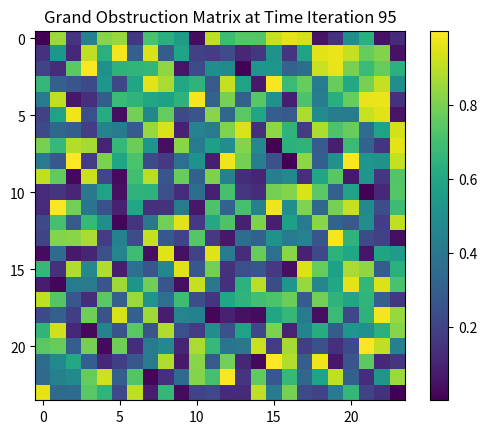

Write Python code to recreate this figure.
import numpy as np
import matplotlib.pyplot as plt

map_iteration_period = 20 # Can be other values (must determine in game)
grand_obstruction_matrix_size = 24 + (500 // map_iteration_period) # check if // is correct
obstruction_direction = 1 # Range {-1,1}, with 1 meaning the little matrix moves northeast, and -1 meaning it moves southwest

class SymmetricMatrix:
  def __init__(self, size):
    self.size = size
    self.data = np.zeros((size, size))
    
  def get_entangled_index(self, i, j):
    return self.size - j - 1, self.size - i - 1
  
  def set_index_value(self, index, value):
    i, j = index
    self.data[i, j] = value
    anti_i, anti_j = self.get_entangled_index(i, j)
    self.data[anti_i, anti_j] = value
  
  def get_index_value(self, index):
    return self.data[index]


###

#grand_obstruction_matrix = SymmetricMatrix(grand_obstruction_matrix_size)
#obstruction_matrix_i = SymmetricMatrix(24)

class GrandObstructionMatrix(SymmetricMatrix):
  def __init__(self, size):
    super().__init__(size)

  def get_entangled_iteration_index(self, iteration_i, iteration_j):
    return 24 - iteration_j - 1, 24 - iteration_i - 1
  
  def set_index_value(self, map_iteration_period, time_iteration, iteration_index, value):
    
    obstruction_movement_step = time_iteration // map_iteration_period # make sure // is correct here (for the game)
    
    iteration_i, iteration_j = iteration_index
    
    if obstruction_direction == 1:
      self.data[(self.size - 24 - obstruction_movement_step + iteration_i), (obstruction_movement_step + iteration_j)] = value
      anti_iteration_i, anti_iteration_j = self.get_entangled_iteration_index(iteration_i, iteration_j)
      
      #print( 'obstruction movement step:', obstruction_movement_step)
      #print( 'anti-iteration i:', anti_iteration_i)
      #print('self size:', self.size)
      #print('total:', self.size - 24 - obstruction_movement_step + anti_iteration_i)
      
      self.data[(self.size - 24 - obstruction_movement_step + anti_iteration_i), (obstruction_movement_step + anti_iteration_j)] = value
    else:
      self.data[(obstruction_movement_step + iteration_i), (self.size - 24 - obstruction_movement_step + iteration_j)] = value
      anti_iteration_i, anti_iteration_j = self.get_entangled_iteration_index(iteration_i, iteration_j)
      self.data[(obstruction_movement_step + anti_iteration_i), (self.size - 24 - obstruction_movement_step + anti_iteration_j)] = value

  def get_index_value(self, index):
      """
      Retrieves the value at a given index.
      """
      i, j = index
      if not (0 <= i < self.size and 0 <= j < self.size):
          raise IndexError("Index out of bounds.")

      return self.data[i, j]
  
  def get_obstruction_matrix_iteration (self, map_iteration_period, time_iteration):
    total_size = self.size
    
    obstruction_movement_step = time_iteration // map_iteration_period # make sure // is correct here (for the game)
    
    if obstruction_direction == 1:
      obstruction_matrix_iteration = self.data[(total_size - 24 - obstruction_movement_step) : (total_size - obstruction_movement_step),
                                                              (obstruction_movement_step) : (24 + obstruction_movement_step)]
    else:
      obstruction_matrix_iteration = self.data[(obstruction_movement_step) : (24 + obstruction_movement_step),
                                                              (total_size - 24 - obstruction_movement_step) : (total_size - obstruction_movement_step)]
      
    return obstruction_matrix_iteration
  
# Trial simulation

# Initialize grand obstruction matrix
grand_obstruction_matrix = GrandObstructionMatrix(grand_obstruction_matrix_size)

# Set some values in the matrix (for the sake of this trial)
for time_iteration in range(0, 100, 5):  # Simulating 20 steps
    for i in range(24):  # Simulate a 24x24 section
        for j in range(24 - i):
            value = np.random.rand()  # Random value for demonstration
            grand_obstruction_matrix.set_index_value(map_iteration_period, time_iteration, (i, j), value)

# Create plot of the final iteration's obstruction matrix
obstruction_matrix = grand_obstruction_matrix.get_obstruction_matrix_iteration(20, 95)

# Plot the matrix
plt.imshow(obstruction_matrix, cmap='viridis', interpolation='nearest')
plt.colorbar()
plt.title("Grand Obstruction Matrix at Time Iteration 95")
plt.savefig('obstruction_matrix.png')
